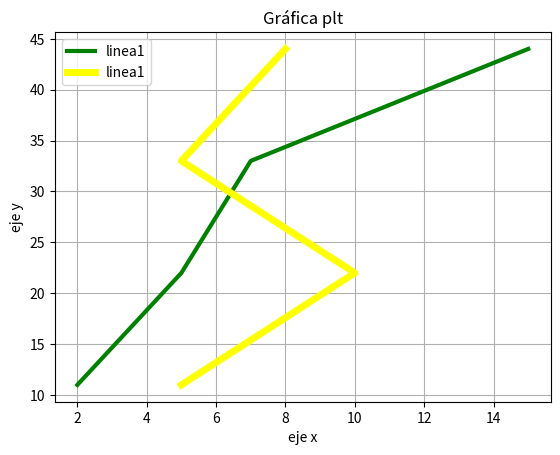

This chart was generated by the following Python code:
import matplotlib.pyplot as plt

x1 = [2,5,7,15]
y1 = [11,22,33,44]
x2 = [5,10,5,8]
y2 = [11,22,33,44]

plt.plot(x1, y1, color='green', linewidth=3, label='linea1')
plt.plot(x2, y2, color='yellow', linewidth=5, label='linea1')
plt.title('Gráfica plt')
plt.xlabel('eje x')
plt.ylabel('eje y')
plt.grid()
plt.legend()

plt.show()
